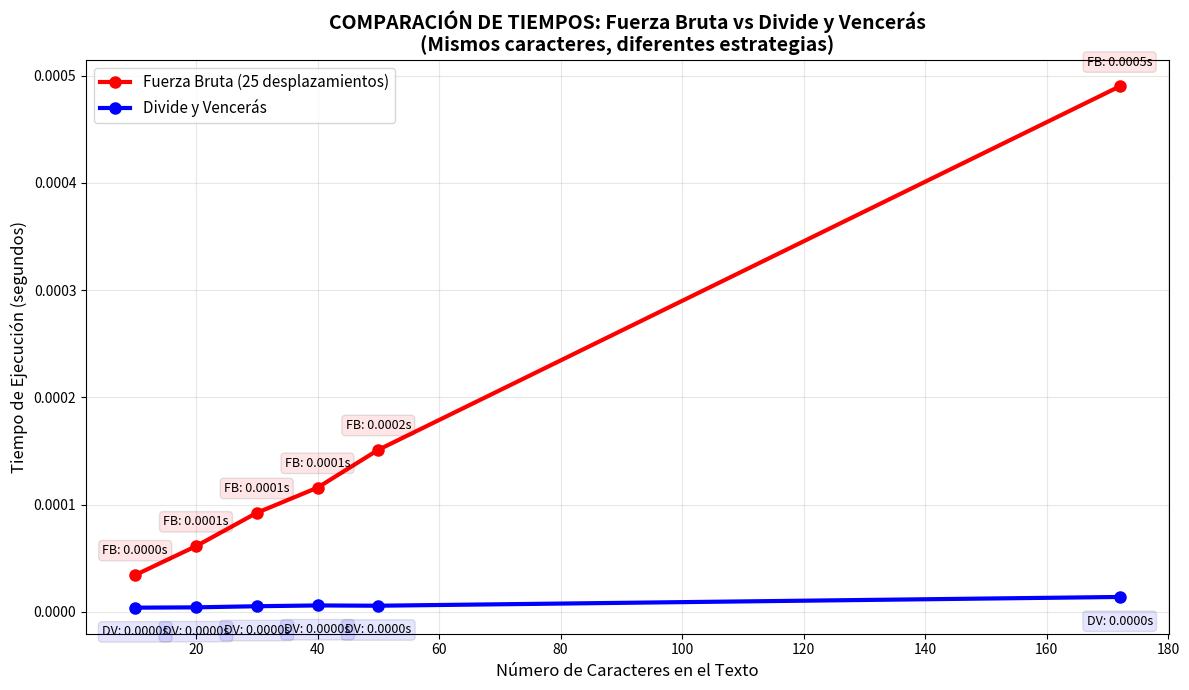

This chart was generated by the following Python code:
import random
import time
import matplotlib.pyplot as plt

# =============================================
# ALGORITMO 1: CIFRADO CÉSAR TRADICIONAL (FUERZA BRUTA)
# =============================================

def cifrar(palabra):

    #Cifra una palabra usando el cifrado César con desplazamiento aleatorio

    cifrada = []
    salto = random.randint(1, 25)
    palabraMinuscula = palabra.lower()
    
    for letra in palabraMinuscula:
        char = int(ord(letra))
        if (char != 32 ):  # Maneja los espacios (no los cifra)
            if (char == 241 or char == 209 ):  # Maneja las letras 'ñ' y 'Ñ'
                char = definirChar(110 + salto)
            else:
                char = definirChar(char + salto)
        cifrada.append(chr(char))
    
    return "".join(cifrada)

def definirChar(ascii):

    #Ajusta el carácter para que permanezca en el rango de letras minúsculas (a-z)

    if (ascii >= 123): 
        return ascii - 122 + 96
    if (ascii < 97 and ascii != 32):
        return ascii + 26
    return ascii

def cifradoCesar(cifrada):

    #Algoritmo de descifrado por fuerza bruta: prueba TODOS los 25 desplazamientos

    for i in range(1, 26):  # Prueba los 25 desplazamientos posibles
        texto_descifrado = []
        for letra in cifrada:
            char = int(ord(letra))
            if (char != 32 ):  # Los espacios se mantienen
                if (char == 241 or char == 209 ):  # Maneja las 'ñ'
                    char = definirChar(110 - i)
                else:
                    char = definirChar(char - i)
            texto_descifrado.append(chr(char))
        # NO intenta decidir cuál es correcto, solo genera las 25 posibilidades

# =============================================
# ALGORITMO 2: CIFRADO CÉSAR CON DIVIDE Y VENCERÁS
# =============================================

def cifrar_dv(frase_original):

    #Cifra la frase completa usando el método de Divide y Vencerás

    cifrada = []
    salto = random.randint(1, 25)
    fraseMinuscula = frase_original.lower()
    palabra_guia = selectGuia(fraseMinuscula)
    
    for letra in fraseMinuscula:
        char = ord(letra)
        if char != 32:
            if char == 241 or char == 209:
                char = definirChar(110 + salto)
            else:
                char = definirChar(char + salto)
        cifrada.append(chr(char))
    
    frase_cifrada = "".join(cifrada)
    return frase_cifrada, palabra_guia, salto

def selectGuia(frase):

    #Selecciona una palabra guía aleatoria

    lista_palabras = frase.split()
    palabras_validas = [p for p in lista_palabras if len(p) >= 3]
    if palabras_validas:
        return random.choice(palabras_validas)
    else:
        return max(lista_palabras, key=len)

def descifradoCesar(frase_cifrada, palabra_guia):

    #Algoritmo de Divide y Vencerás: Encuentra automáticamente el desplazamiento correcto

    # PASO 1: Buscar palabras candidatas
    wordsWithLen = []
    for palabra in frase_cifrada.split():
        if len(palabra) == len(palabra_guia):
            wordsWithLen.append(palabra)
    
    # PASO 2: Probar desplazamientos en candidatos
    desplazamiento = None
    for palabra in wordsWithLen:
        if not palabra or not palabra_guia:
            continue
        
        salto = ord(palabra[0]) - ord(palabra_guia[0])
        if salto < 0:
            salto += 26
        
        if len(palabra) > 1 and len(palabra_guia) > 1:
            prueba = definirChar(ord(palabra[1]) - salto)
            if chr(prueba) != palabra_guia[1]:
                continue
        
        desplazamiento = salto
        break
    
    # PASO 3: Descifrar con el desplazamiento encontrado
    if desplazamiento is None:
        return None
    
    diccionario = {}
    for i in range(97, 123):
        diccionario[chr(i)] = chr(definirChar(i - desplazamiento))
    
    texto_descifrado = ""
    for letra in frase_cifrada:
        if letra == " ":
            texto_descifrado += " "
        elif letra in diccionario:
            texto_descifrado += diccionario[letra]
        else:
            texto_descifrado += letra
    
    return texto_descifrado

# =============================================
# COMPARACIÓN PURA DE TIEMPOS
# =============================================

def comparar_tiempos():
    #Compara EXCLUSIVAMENTE los tiempos de ejecución de ambos algoritmos
    print("COMPARACIÓN PURA DE TIEMPOS DE EJECUCIÓN")
    print("=" * 55)
    print("Fuerza Bruta: 25 desplazamientos × todos los caracteres")
    print("Divide y Vencerás: Solo desplazamientos probables")
    print("=" * 55)
    
    # Textos progresivamente más largos
    textos_prueba = [
        "En un luga",
        "En un lugar de la Ma", 
        "En un lugar de la Mancha de cu",
        "En un lugar de la Mancha de cuyo nombre ",
        "En un lugar de la Mancha de cuyo nombre no quiero ",
        "En un lugar de la Mancha de cuyo nombre no quiero acordarme no ha mucho tiempo que vivia un hidalgo de los de lanza en astillero adarga antigua rocin flaco y galgo corredor"
    ]
    
    tiempos_fuerza_bruta = []
    tiempos_divide_venceras = []
    longitudes = []
    
    for texto in textos_prueba:
        print(f"\n--- Texto: {len(texto)} caracteres ---")
        
        # Preparar datos para ambos algoritmos
        texto_cifrado_fb = cifrar(texto)
        frase_cifrada_dv, palabra_guia, salto_real = cifrar_dv(texto)
        
        # Medir TIEMPO de FUERZA BRUTA (25 desplazamientos)
        inicio_fb = time.time()
        for _ in range(50):  # 50 repeticiones para mejor precisión
            cifradoCesar(texto_cifrado_fb)  # Ejecuta los 25 desplazamientos
        tiempo_fb = (time.time() - inicio_fb) / 50
        tiempos_fuerza_bruta.append(tiempo_fb)
        
        # Medir TIEMPO de DIVIDE Y VENCERÁS
        inicio_dv = time.time()
        for _ in range(50):  # 50 repeticiones para mejor precisión
            descifradoCesar(frase_cifrada_dv, palabra_guia)  # Encuentra automáticamente
        tiempo_dv = (time.time() - inicio_dv) / 50
        tiempos_divide_venceras.append(tiempo_dv)
        
        longitudes.append(len(texto))
        
        print(f"Fuerza Bruta: {tiempo_fb:.6f} segundos")
        print(f"Divide y Vencerás: {tiempo_dv:.6f} segundos")
    
    # CREAR GRÁFICA DE COMPARACIÓN
    plt.figure(figsize=(12, 7))
    
    # Graficar tiempos
    plt.plot(longitudes, tiempos_fuerza_bruta, 'ro-', label='Fuerza Bruta (25 desplazamientos)', linewidth=3, markersize=8)
    plt.plot(longitudes, tiempos_divide_venceras, 'bo-', label='Divide y Vencerás', linewidth=3, markersize=8)
    
    # Configurar gráfica
    plt.xlabel('Número de Caracteres en el Texto', fontsize=12)
    plt.ylabel('Tiempo de Ejecución (segundos)', fontsize=12)
    plt.title('COMPARACIÓN DE TIEMPOS: Fuerza Bruta vs Divide y Vencerás\n(Mismos caracteres, diferentes estrategias)', fontsize=14, fontweight='bold')
    plt.legend(fontsize=11)
    plt.grid(True, alpha=0.3)
    
    # Mostrar valores en la gráfica
    for i, longitud in enumerate(longitudes):
        plt.annotate(f'FB: {tiempos_fuerza_bruta[i]:.4f}s', 
                    (longitud, tiempos_fuerza_bruta[i]), 
                    textcoords="offset points", xytext=(0,15), ha='center', fontsize=9,
                    bbox=dict(boxstyle="round,pad=0.3", facecolor="red", alpha=0.1))
        plt.annotate(f'DV: {tiempos_divide_venceras[i]:.4f}s', 
                    (longitud, tiempos_divide_venceras[i]), 
                    textcoords="offset points", xytext=(0,-20), ha='center', fontsize=9,
                    bbox=dict(boxstyle="round,pad=0.3", facecolor="blue", alpha=0.1))
    
    plt.tight_layout()
    
    # Mostrar resultados numéricos
    print("\n" + "="*70)
    print("RESUMEN FINAL - COMPARACIÓN DE TIEMPOS")
    print("="*70)
    for i, longitud in enumerate(longitudes):
        print(f"Texto {longitud:3d} chars: FB={tiempos_fuerza_bruta[i]:.6f}s | DV={tiempos_divide_venceras[i]:.6f}s")
    
    # Mostrar gráfica
    print("\nMostrando gráfica de comparación...")
    plt.show()

# =============================================
# EJECUCIÓN PRINCIPAL
# =============================================

if __name__ == "__main__":
    # Configuración de matplotlib
    plt.rcParams['figure.figsize'] = [10, 6]
    plt.rcParams['font.size'] = 10
    
    # Ejecutar la comparación de tiempos
    comparar_tiempos()